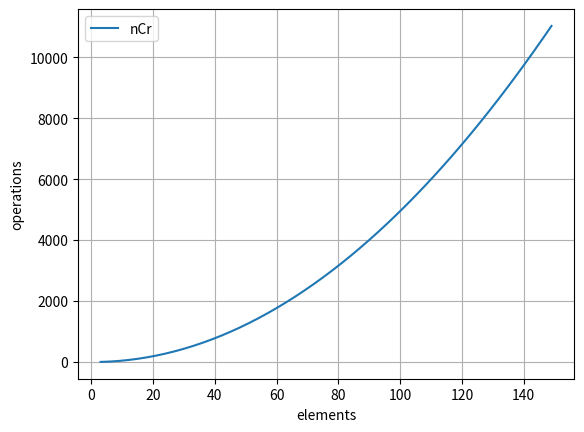

This figure's Python source:
#! /usr/bin/env python
# 3.7
# time complexity plot
# something not quite right - needs work

import time 
from numpy.random import seed 
from numpy.random import randint
import numpy as np
import matplotlib.pyplot as plt 
import math  
  
          
#     start = time.clock() 
#     algorithm_to_time(a) 
#     end = time.clock() 
#     print(len(a), "algorithm took ", end-start)


elements = []
cos = []
linear = []
quasilinear = []
polylogarithmic = []
logn = []
sqrtn = []
nlogn = []
quadratic = []
polynomial = []
polynomial2 = []
exponential = []
exponential2 = []
nsqrd = []
facto = []

combination = []

c_val = 3

#for n in range(3, 50000000, 10000):
#for n in range(3, 1500):
for n in range(3, 150):
    elements.append(n)                  # X-axis
    linear.append(n*10000000)
    #cos.append(math.cos(np.rad2deg(n)) * linear[n-1]) < ERR
    #cos.append(math.cos(np.deg2rad(n)) * linear[n-1])
    quasilinear.append(n**(0.999999) * np.log(n))
    #polylogarithmic.append()
    logn.append(np.log(n))    
    sqrtn.append(np.sqrt(n))    
    nlogn.append(n**(0.999999) * np.log(n))
    polynomial.append(n**(0.999999))
    polynomial2.append(n**(1.000001))
    quadratic.append(n**2)    
    exponential.append((1.000001)**n)
    exponential2.append(n**(np.sqrt(n)))
    #facto.append(math.factorial(n))
    n_f = math.factorial(n)
    nm2_f = 2 * ( math.factorial(n-2) )
    last = c_val    
    c_val = (n_f / nm2_f)
    diff = c_val - last
    print(n, n_f, nm2_f, c_val, diff)
    combination.append(c_val)


plt.xlabel('elements') 
plt.ylabel('operations')
# plt.xscale('log')               # set x scale logarithmic
# plt.yscale('log')               # set y scale logarithmic

#plt.plot(n, cos, label ='Graph of Cosine')
#plt.plot(elements, linear, label ='linear O(n)')
#plt.plot(elements, quasilinear, label ='quasilinear O(n log n)')
#plt.plot(elements, polylogarithmic, label ='polylogarithmic O(n)')
#plt.plot(elements, logn, label ='logarithmic O(log n)')
#plt.plot(elements, sqrtn, label ='root O(root n)')
#plt.plot(elements, nlogn, label ='quasilinear O(n log n)')
#plt.plot(elements, quadratic, label ='quadratic O(n^2)')
#plt.plot(elements, polynomial, label ='polynomial O(n^c)')
#plt.plot(elements, polynomial2, label ='polynomial2 O(n^c)')
#plt.plot(elements, quadratic, label ='quadratic O(n^2)')
#plt.plot(elements, exponential, label ='exponential O(c^n)')
#plt.plot(elements, exponential2, label ='exponential O(c^n)')
plt.plot(elements, combination, label ='nCr')

#plt.plot(n, facto, label ='factorial O(n!)')
plt.grid() 
plt.legend()

plt.show() 